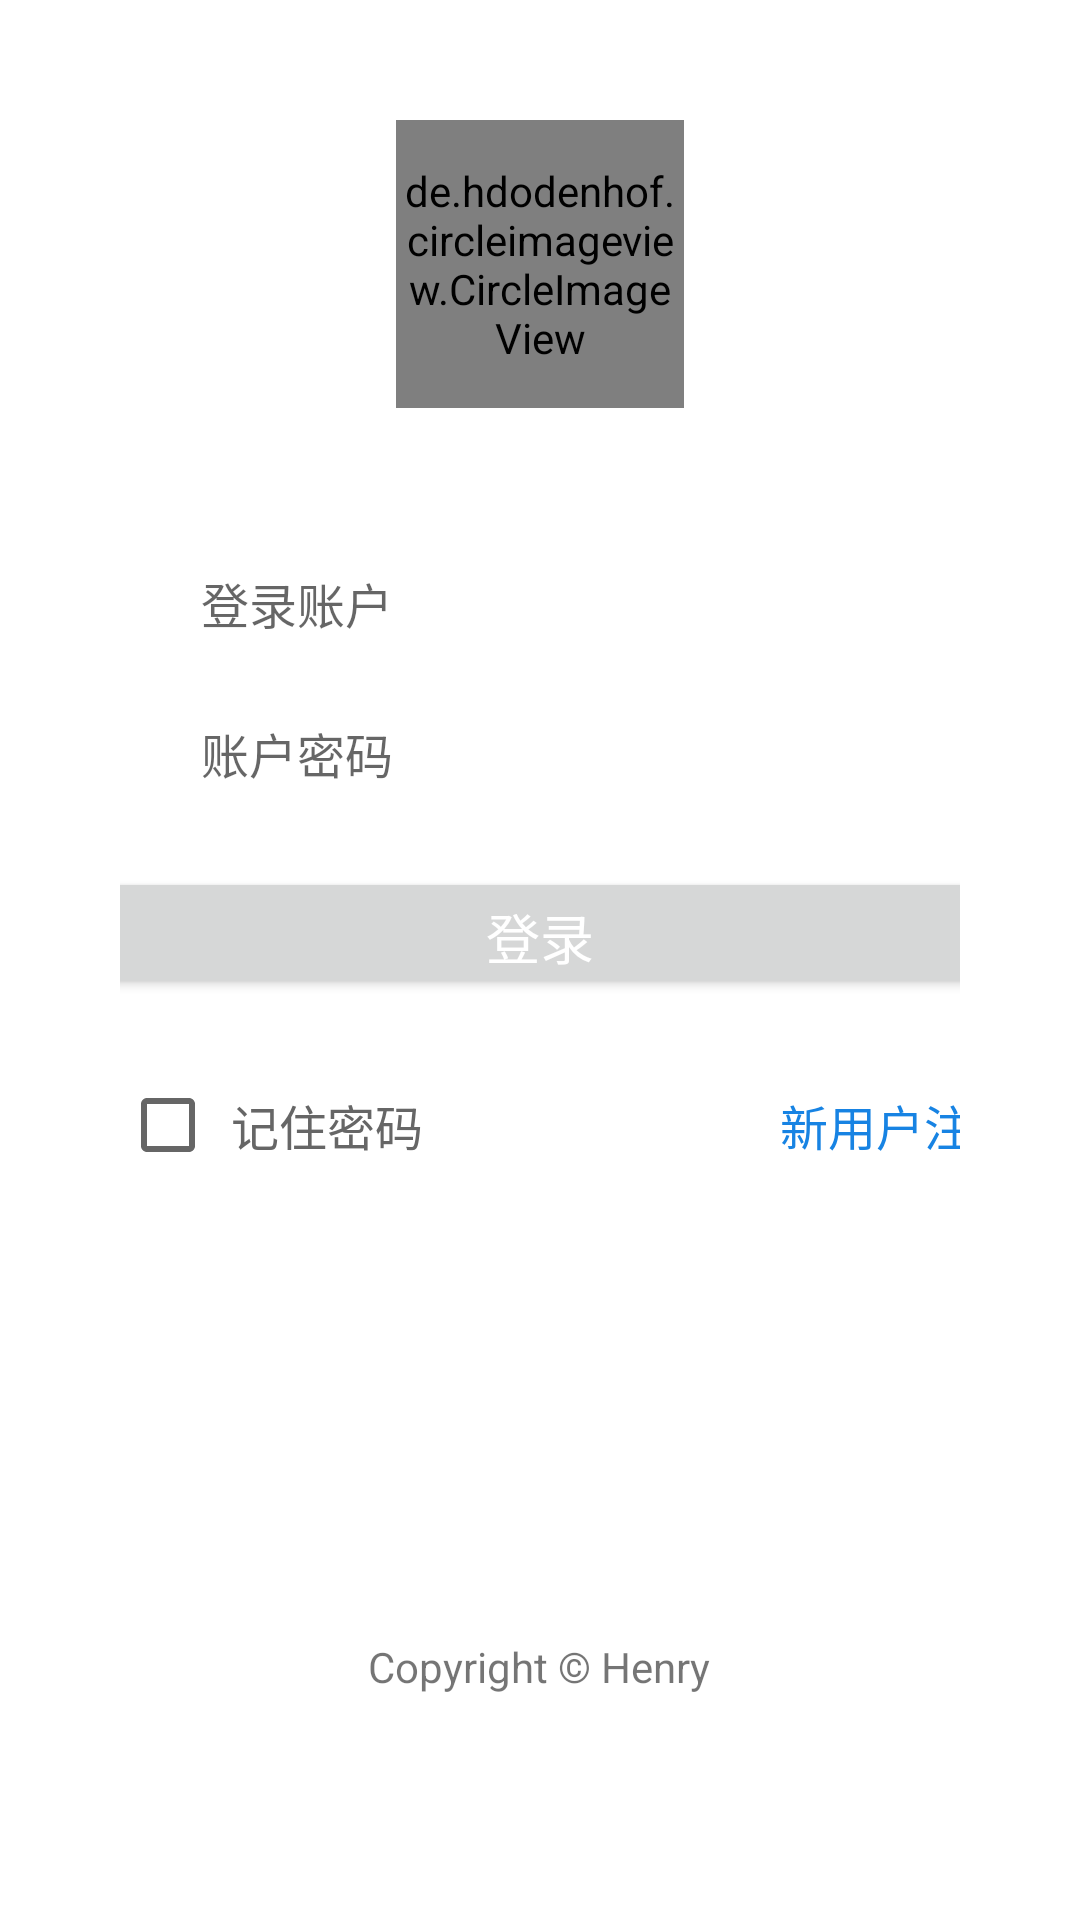

This screen was rendered from an Android layout file. Write that file and the resources it references.
<!-- AndroidManifest.xml: application theme Theme.TestBottNavigationView -->
<!-- res/layout/actvity_login.xml -->
<?xml version="1.0" encoding="utf-8"?>
<LinearLayout xmlns:android="http://schemas.android.com/apk/res/android"
    xmlns:tools="http://schemas.android.com/tools"
    android:layout_width="match_parent"
    android:layout_height="match_parent"
    android:layout_gravity="center_horizontal"
    android:background="#ffffff"
    android:orientation="vertical"
    android:padding="40dp">

    <de.hdodenhof.circleimageview.CircleImageView
        xmlns:app="http://schemas.android.com/apk/res-auto"
        android:id="@+id/profile_image"
        android:layout_width="96dp"
        android:layout_height="96dp"
        android:layout_gravity="center_horizontal"
        android:src="@drawable/logob"
        app:civ_border_color="#FF000000"
        app:civ_border_width="2dp"
        tools:ignore="MissingClass" />

    <LinearLayout
        android:id="@+id/lin_count"
        android:layout_width="300dp"
        android:layout_height="40dp"
        android:layout_marginTop="45dp"

        android:gravity="center_vertical"
        android:orientation="horizontal">

        <ImageView
            android:layout_width="wrap_content"
            android:layout_height="25dp"
            android:layout_marginLeft="12dp"
            android:layout_marginRight="15dp"

             />

        <EditText
            android:id="@+id/loginAccount"
            android:layout_width="match_parent"
            android:layout_height="wrap_content"
            android:background="@null"
            android:hint="登录账户"
            android:maxLength="11"
            android:textSize="16sp" />
    </LinearLayout>

    <LinearLayout
        android:id="@+id/lin_password"
        android:layout_width="300dp"
        android:layout_height="40dp"
        android:layout_marginTop="10dp"

        android:gravity="center_vertical"
        android:orientation="horizontal">

        <ImageView
            android:layout_width="wrap_content"
            android:layout_height="25dp"
            android:layout_marginLeft="12dp"
            android:layout_marginRight="15dp"
    />

        <EditText
            android:id="@+id/loginPassword"
            android:layout_width="match_parent"
            android:layout_height="wrap_content"
            android:background="@null"
            android:hint="账户密码"
            android:password="true"
            android:maxLength="15"
            android:textSize="16sp"/>
    </LinearLayout>

    <Button
        android:id="@+id/login_button"
        android:layout_width="300dp"
        android:layout_height="44dp"
        android:layout_gravity="center"

        android:layout_marginTop="18dp"
        android:text="登录"
        android:textColor="#ffffff"
        android:textSize="18sp" />

    <LinearLayout
        android:id="@+id/lin_remember"
        android:layout_width="300dp"
        android:layout_height="wrap_content"
        android:layout_marginTop="18dp"
        android:gravity="center_vertical"
        android:orientation="horizontal">

        <CheckBox
            android:id="@+id/rem_pas_check"
            android:layout_width="wrap_content"
            android:layout_height="wrap_content"
            android:paddingLeft="5dp"
            android:text="记住密码"
            android:textColor="#666666"
            android:textSize="16sp" />

        <TextView
            android:id="@+id/btn_register"
            android:layout_width="match_parent"
            android:layout_height="wrap_content"
            android:gravity="right"
            android:text="新用户注册"
            android:textColor="#1783e3"
            android:textSize="16sp" />
    </LinearLayout>

    <TextView
        android:layout_width="wrap_content"
        android:layout_height="wrap_content"
        android:layout_marginBottom="35dp"
        android:layout_weight="1"
        android:gravity="bottom"
        android:layout_gravity="center_horizontal"
        android:text="Copyright © Henry"
        android:textSize="14sp" />

</LinearLayout>
<!-- resources referenced by this layout -->
<resources>
  <style name="Theme.TestBottNavigationView" parent="Theme.MaterialComponents.DayNight.DarkActionBar">
          
          <item name="colorPrimary">@color/purple_500</item>
          <item name="colorPrimaryVariant">@color/purple_700</item>
          <item name="colorOnPrimary">@color/white</item>
          
          <item name="colorSecondary">@color/teal_200</item>
          <item name="colorSecondaryVariant">@color/teal_700</item>
          <item name="colorOnSecondary">@color/black</item>
          
          <item name="android:statusBarColor" tools:targetApi="l">?attr/colorPrimaryVariant</item>
          
      </style>
  <!-- not gathered from this repository: default colours our renderer supplied (Android Studio template values) -->
  <color name="purple_500">#FF6200EE</color>
  <color name="purple_700">#FF3700B3</color>
  <color name="teal_200">#FF03DAC5</color>
  <color name="teal_700">#FF018786</color>
  <color name="black">#FF000000</color>
  <color name="white">#FFFFFFFF</color>
</resources>
